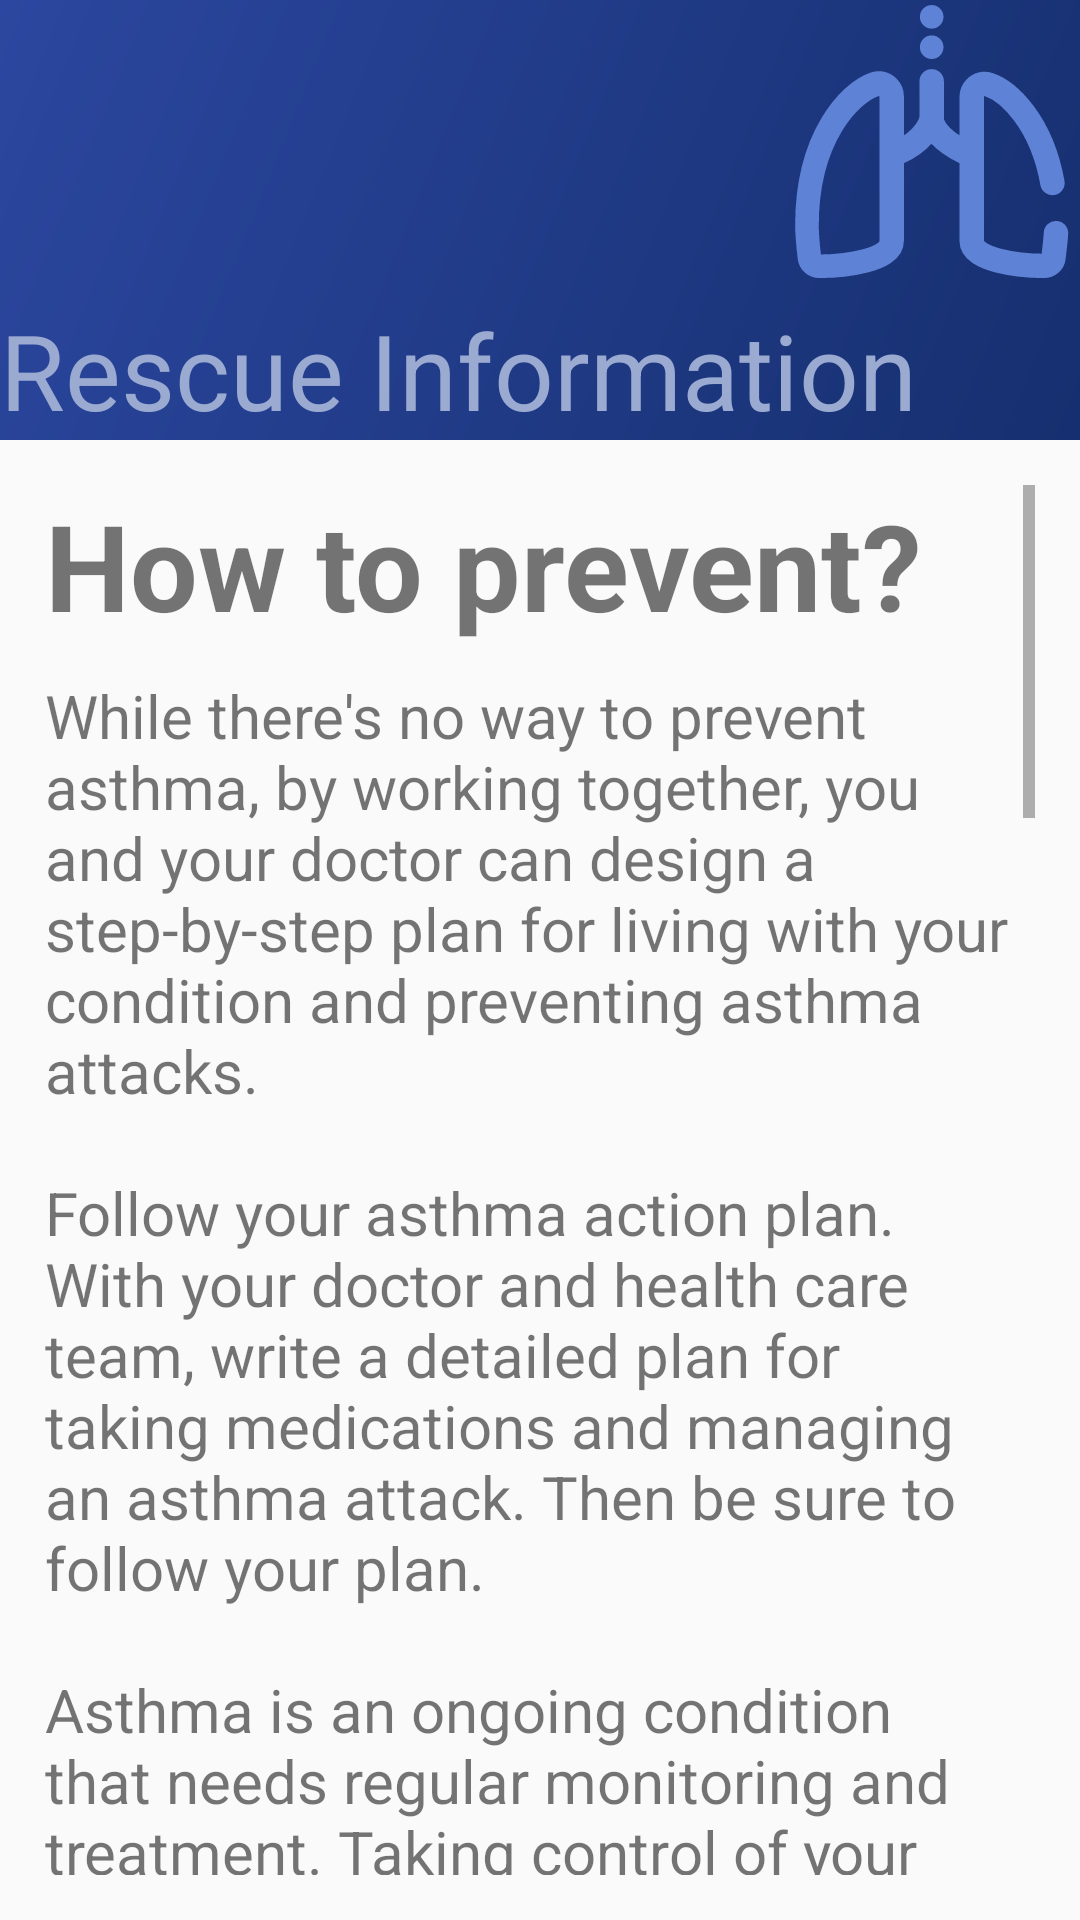

Android layout source for this screen:
<!-- AndroidManifest.xml: application theme Theme.AppCompat.Light.NoActionBar -->
<!-- res/layout/activity_first_aid_asthma.xml -->
<?xml version="1.0" encoding="utf-8"?>
<android.support.v7.widget.LinearLayoutCompat
    xmlns:android="http://schemas.android.com/apk/res/android"
    xmlns:app="http://schemas.android.com/apk/res-auto"
    xmlns:tools="http://schemas.android.com/tools"
    android:id="@+id/intro_asthma_page"
    android:layout_width="match_parent"
    android:layout_height="match_parent"
    tools:context=".FirstAidAsthma">

    <LinearLayout
        android:layout_width="match_parent"
        android:layout_height="wrap_content"
        android:orientation="vertical">

        
        <RelativeLayout
            android:id="@+id/header"
            android:layout_width="match_parent"
            android:layout_height="wrap_content"
            android:orientation="horizontal"
            android:background="@drawable/gradient_dark">

            <TextView
                android:id="@+id/lbl_home"
                android:layout_width="match_parent"
                android:layout_height="wrap_content"
                android:layout_gravity="center_vertical"
                android:paddingTop="100dp"
                android:text="@string/first_aid_rescue_info"
                android:textAlignment="gravity"
                android:textSize="35sp"
                android:textColor="@color/colorWBlue"/>

            <ImageView
                android:id="@+id/icon_back_arrow"
                android:layout_width="24dp"
                android:layout_height="24dp"
                android:layout_marginTop="76dp"
                android:contentDescription="@string/back_arrow"
                app:srcCompat="@drawable/ic_arrow_back_black_24dp"
                android:tint="@color/colorWBlue" />

            <ImageView
                android:id="@+id/icon_disease_intro"
                android:layout_width="100dp"
                android:layout_height="100dp"
                android:layout_alignParentEnd="true"
                android:contentDescription="@string/asthma"
                app:srcCompat="@drawable/ic_asthma"
                android:tint="@color/colorLBlue"/>

        </RelativeLayout>

        
        <ScrollView
            android:layout_width="match_parent"
            android:layout_height="match_parent"
            android:layout_margin="15dp"
            android:scrollbars="vertical"
            android:fillViewport="true">

            <LinearLayout
                android:layout_width="match_parent"
                android:layout_height="wrap_content"
                android:orientation="vertical">

                <TextView
                    android:id="@+id/lbl_first_aid_asthma_title"
                    android:layout_width="match_parent"
                    android:layout_height="wrap_content"
                    android:text="@string/how_to_prevent_title"
                    android:textAlignment="gravity"
                    android:textSize="40sp"
                    android:textStyle="bold" />

                <TextView
                    android:id="@+id/lbl_first_aid_asthma_p1"
                    android:layout_width="match_parent"
                    android:layout_height="wrap_content"
                    android:paddingTop="10dp"
                    android:text="@string/first_aid_asthma"
                    android:textAlignment="gravity"
                    android:textSize="20sp"/>


            </LinearLayout>

        </ScrollView>

        

    </LinearLayout>

</android.support.v7.widget.LinearLayoutCompat>
<!-- resources referenced by this layout -->
<resources>
  <color name="colorLBlue">#5e82d5</color>
  <color name="colorWBlue">#9aaad1</color>
  <!-- drawable gradient_dark (drawable) -->
  <?xml version="1.0" encoding="utf-8"?>
  <shape xmlns:android="http://schemas.android.com/apk/res/android"
      android:shape="rectangle">
      <gradient
          android:startColor="@color/colorDBlue"
          android:endColor="@color/colorBlue"
          android:angle="135" />
  </shape>
  <!-- drawable ic_asthma: vector/xml drawable (drawable, 10995 chars, omitted) -->
  <string name="asthma">Asthma</string>
  <string name="back_arrow">Back Arrow</string>
  <string name="first_aid_asthma">While there\'s no way to prevent asthma, by working together, you and your doctor can design a step-by-step plan for living with your condition and preventing asthma attacks.\n
          \nFollow your asthma action plan. With your doctor and health care team, write a detailed plan for taking medications and managing an asthma attack. Then be sure to follow your plan.\n
          \nAsthma is an ongoing condition that needs regular monitoring and treatment. Taking control of your treatment can make you feel more in control of your life in general.\n
          \nGet vaccinated for influenza and pneumonia. Staying current with vaccinations can prevent flu and pneumonia from triggering asthma flare-ups.\n
          \nIdentify and avoid asthma triggers. A number of outdoor allergens and irritants — ranging from pollen and mold to cold air and air pollution — can trigger asthma attacks. Find out what causes or worsens your asthma, and take steps to avoid those triggers.\n
          \nMonitor your breathing. You may learn to recognize warning signs of an impending attack, such as slight coughing, wheezing or shortness of breath. But because your lung function may decrease before you notice any signs or symptoms, regularly measure and record your peak airflow with a home peak flow meter.\n
          \nIdentify and treat attacks early. If you act quickly, you\'re less likely to have a severe attack. You also won\'t need as much medication to control your symptoms.When your peak flow measurements decrease and alert you to an oncoming attack, take your medication as instructed and immediately stop any activity that may have triggered the attack. If your symptoms don\'t improve, get medical help as directed in your action plan.\n
          \nTake your medication as prescribed. Just because your asthma seems to be improving, don\'t change anything without first talking to your doctor. It\'s a good idea to bring your medications with you to each doctor visit, so your doctor can double-check that you\'re using your medications correctly and taking the right dose.\n
          \nPay attention to increasing quick-relief inhaler use. If you find yourself relying on your quick-relief inhaler, such as albuterol, your asthma isn\'t under control. See your doctor about adjusting your treatment.\n
      </string>
  <string name="first_aid_rescue_info">Rescue Information</string>
  <string name="how_to_prevent_title">How to prevent?</string>
  <color name="colorDBlue">#162f6f</color>
  <color name="colorBlue">#2b479f</color>
</resources>
